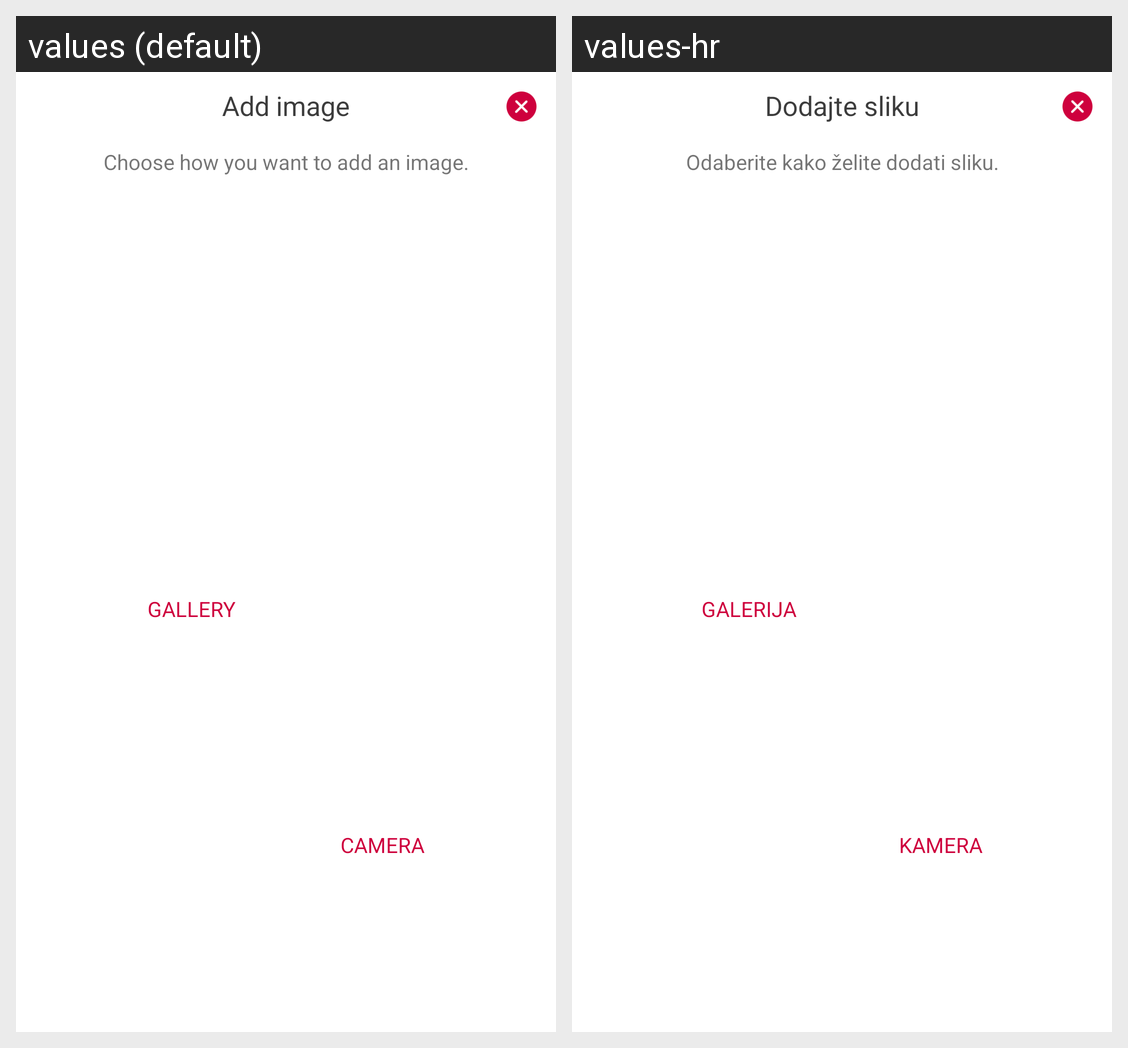

Strings drawn on this Android screen and how each of the app's shown locales translates them:
Android screen res/layout/dialog_add_image.xml rendered under 2 locales, left to right: values (default), values-hr. Device: Nexus 5 (rendered at 1080×1920; each locale shown at half size, 540×960, under a caption strip naming it); theme AppThemeBar.
Strings drawn on this screen, with the default value and each locale's value (text and hints the layout hard-codes, and strings that could not be matched under every locale, appear in the picture but are not listed):

text_add_image_dialog
  values: Choose how you want to add an image.
  values-hr: Odaberite kako želite dodati sliku.

text_add_image_choice
  values: Add image
  values-hr: Dodajte sliku

btn_gallery
  values: GALLERY
  values-hr: GALERIJA

btn_camera
  values: CAMERA
  values-hr: KAMERA
